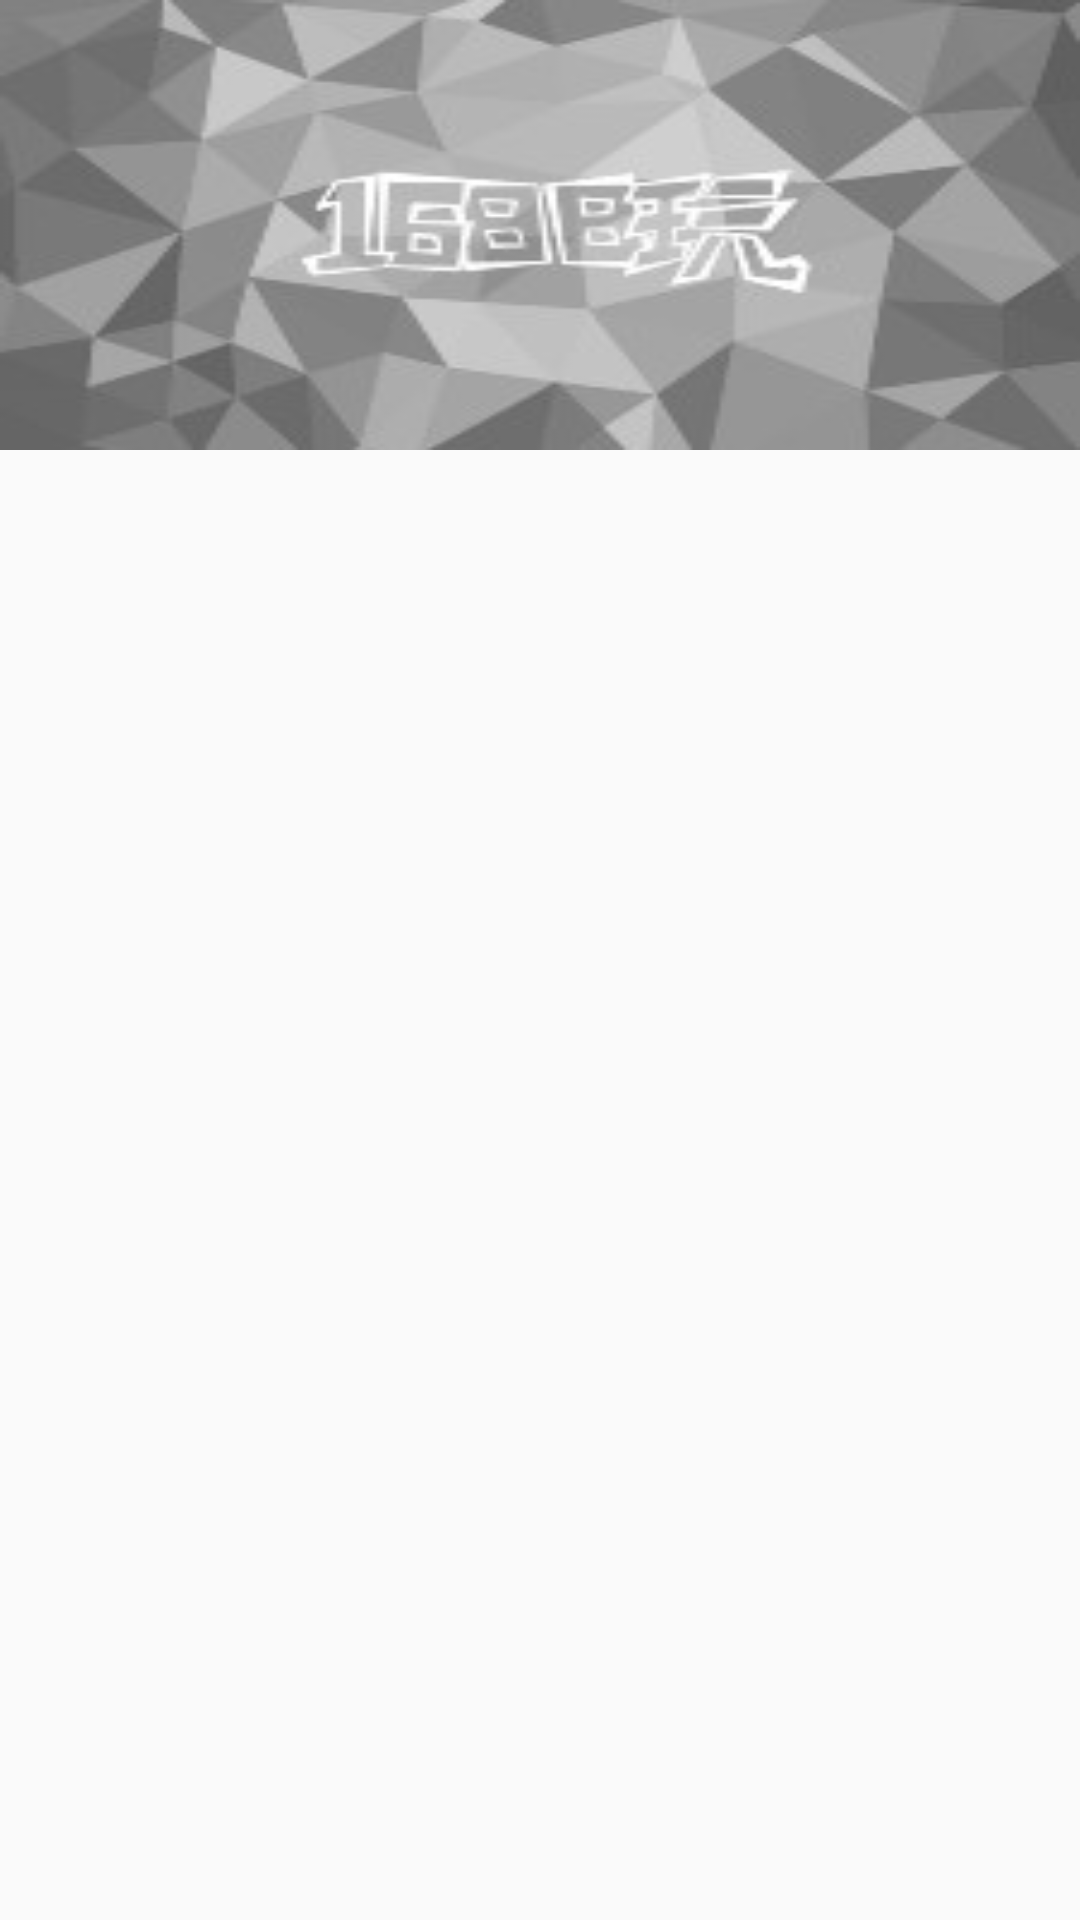

Produce the Android XML layout that renders to this screen, including the resource entries it uses.
<!-- AndroidManifest.xml: application theme Theme.AppCompat.Light.NoActionBar -->
<!-- res/layout/ad_image_layout.xml -->
<?xml version="1.0" encoding="utf-8"?>
<FrameLayout xmlns:android="http://schemas.android.com/apk/res/android"
    android:orientation="vertical" android:layout_width="match_parent"
    android:layout_height="match_parent">
    <ImageView
        android:layout_width="match_parent"
        android:layout_height="150dp"
        android:scaleType="fitXY"
        android:src="@mipmap/def_loading"
        android:id="@+id/ad_imageView"
        />
</FrameLayout>
<!-- resources referenced by this layout -->
<resources>
  <!-- mipmap def_loading: jpg bitmap (mipmap-hdpi, 8473 bytes) -->
</resources>
